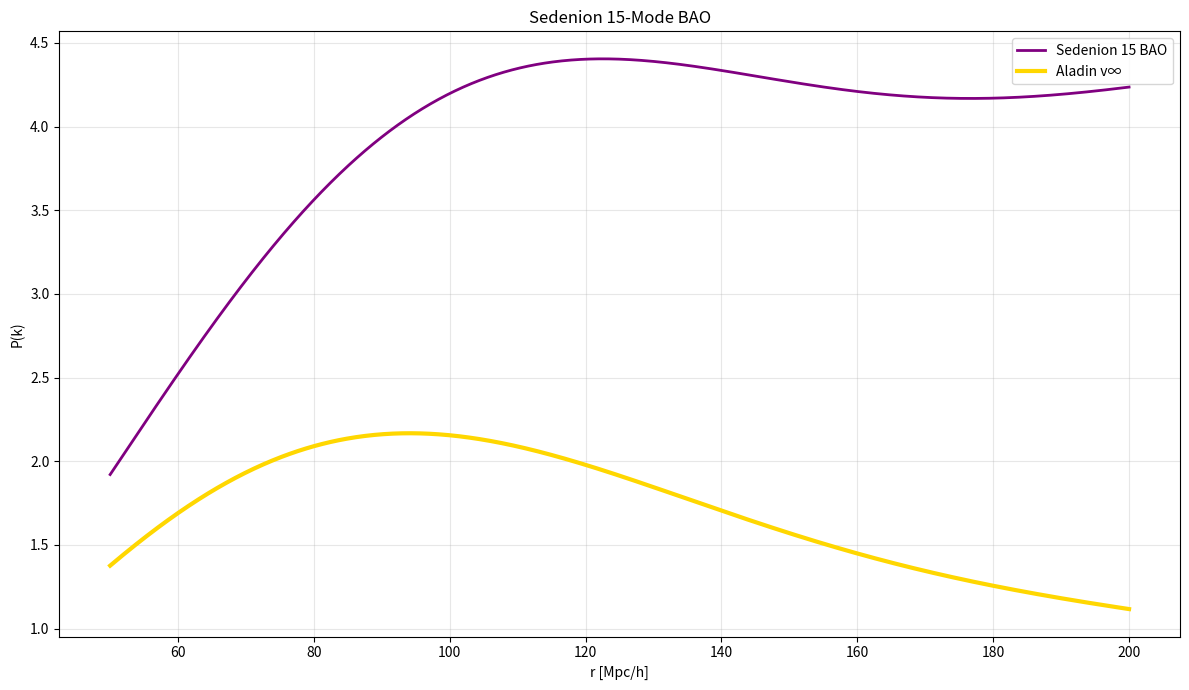

This chart was generated by the following Python code: (Note: this script raises an exception after producing the figure.)
# /proofs/sedenion_bao.py
import numpy as np
import matplotlib.pyplot as plt

# Comoving distance
r = np.linspace(50, 200, 1000)

# 43 Hz → k0
c_s = 0.58 * 3e5  # km/s
k0 = 2 * np.pi * 43 / c_s

# 15 sedenion harmonics
e = np.linspace(1.0, 0.1, 15)
P_k = np.zeros_like(r)
for i in range(15):
    k = k0 * (i + 1)
    P_k += e[i] * np.sin(k * r)**2

# Aladin v∞ damping
P_aladin = P_k * np.exp(-r / 150)

# Plot
plt.figure(figsize=(12,7))
plt.plot(r, P_k, 'purple', lw=2, label='Sedenion 15 BAO')
plt.plot(r, P_aladin, 'gold', lw=3, label='Aladin v∞')
plt.xlabel('r [Mpc/h]'); plt.ylabel('P(k)')
plt.title('Sedenion 15-Mode BAO')
plt.legend(); plt.grid(alpha=0.3)
plt.tight_layout()
plt.savefig('../plots/sedenion_bao_15mode.png', dpi=300)
plt.close()

print("BAO plot saved")
